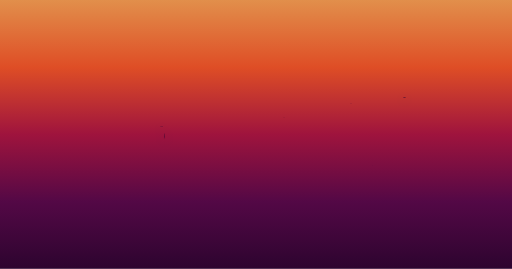
t = 0.00 s
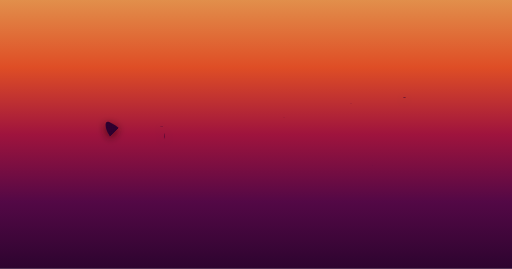
t = 0.05 s
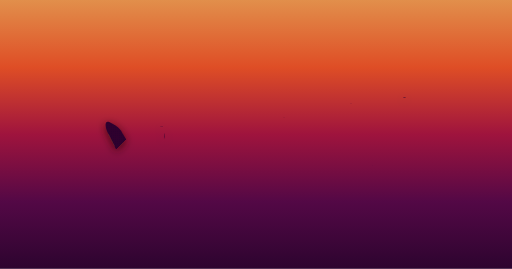
t = 0.09 s
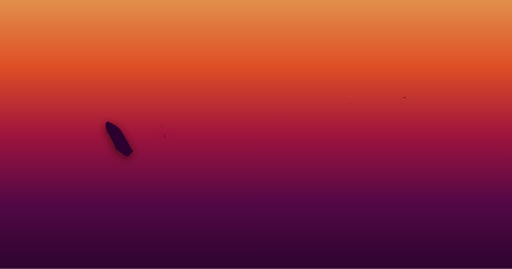
t = 0.14 s
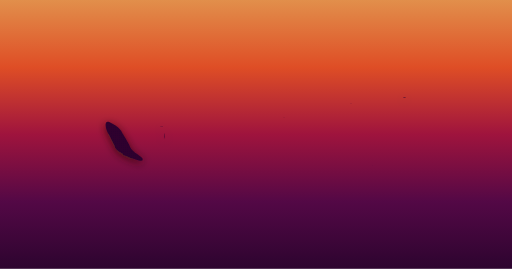
t = 0.19 s

The animated SVG that drew these frames (rendered in a browser with its animation timeline set to each time). Animation: 16 SMIL elements (animate=16); one cycle of 0.19 s.

<svg id="xeho91-logo" role="img" aria-labelledby="xeho91-logo_title xeho91-logo_description" xmlns="http://www.w3.org/2000/svg" viewBox="0 0 1200 630" preserveAspectRatio="xMinYMin meet"><title id="xeho91-logo_title">xeho91&apos;s logo</title><desc id="xeho91-logo_description">It contains logotype painted in the style of
	quickly using a paintbrush on the wall. It&apos;s written &quot;xeho91&quot; here in
	capital letters.</desc><defs><rect id="xeho91-logo_background" width="1200" height="630"/><linearGradient id="xeho91-logo_gradient" gradientTransform="rotate(90)"><stop offset="0%" stop-color="hsla(27deg, 72%, 59%, 1)"/><stop offset="25%" stop-color="hsla(13deg, 74%, 51%, 1)"/><stop offset="50%" stop-color="hsla(342deg, 78%, 35%, 1)"/><stop offset="75%" stop-color="hsla(311deg, 82%, 18%, 1)"/><stop offset="100%" stop-color="hsla(297deg, 84%, 10%, 1)"/></linearGradient><filter id="xeho91-logo_shadow" filterUnits="userSpaceOnUse"><feDropShadow dx="0" dy="5" stdDeviation="10" flood-color="hsla(22deg, 85%, 8%, 1)" flood-opacity="0.75"/></filter><g id="xeho91-logo_animations"><g id="char-animation_x"><linearGradient id="gradient-x_left" x1="100%" y1="100%" x2="0%" y2="0%"><stop offset="100" stop-color="hsla(297deg, 84%, 10%, 1)" stop-opacity="0"><animate id="animation_x_left" attributeName="offset" values="1; 0" dur="0.1875s" begin="0" fill="freeze"/></stop><stop offset="0" stop-color="hsla(297deg, 84%, 10%, 1)" stop-opacity="1"/></linearGradient><linearGradient id="gradient-x_right" x1="0%" y1="100%" x2="100%" y2="0%"><stop offset="100" stop-color="hsla(297deg, 84%, 10%, 1)" stop-opacity="0"><animate id="animation_x_right" attributeName="offset" values="1; 0" dur="0.1875s" begin="animation_x_left.end" fill="freeze"/></stop><stop offset="0" stop-color="hsla(297deg, 84%, 10%, 1)" stop-opacity="1"/></linearGradient></g><g id="char-animation_e"><linearGradient id="gradient-e_left" x1="50%" y1="100%" x2="50%" y2="0%"><stop offset="100" stop-color="hsla(297deg, 84%, 10%, 1)" stop-opacity="0"><animate id="animation_e_left" attributeName="offset" values="1; 0" dur="0.1875s" begin="animation_x_right.end" fill="freeze"/></stop><stop offset="0" stop-color="hsla(297deg, 84%, 10%, 1)" stop-opacity="1"/></linearGradient><linearGradient id="gradient-e_bottom" x1="0%" y1="50%" x2="100%" y2="50%"><stop offset="100" stop-color="hsla(297deg, 84%, 10%, 1)" stop-opacity="0"><animate id="animation_e_bottom" attributeName="offset" values="1; 0" dur="0.1875s" begin="animation_e_left.end" fill="freeze"/></stop><stop offset="0" stop-color="hsla(297deg, 84%, 10%, 1)" stop-opacity="1"/></linearGradient><linearGradient id="gradient-e_middle" x1="100%" y1="50%" x2="0%" y2="50%"><stop offset="100" stop-color="hsla(297deg, 84%, 10%, 1)" stop-opacity="0"><animate id="animation_e_middle" attributeName="offset" values="1; 0" dur="0.1875s" begin="animation_e_bottom.end" fill="freeze"/></stop><stop offset="0" stop-color="hsla(297deg, 84%, 10%, 1)" stop-opacity="1"/></linearGradient><linearGradient id="gradient-e_top" x1="0%" y1="50%" x2="100%" y2="50%"><stop offset="100" stop-color="hsla(297deg, 84%, 10%, 1)" stop-opacity="0"><animate id="animation_e_top" attributeName="offset" values="1; 0" dur="0.1875s" begin="animation_e_middle.end" fill="freeze"/></stop><stop offset="0" stop-color="hsla(297deg, 84%, 10%, 1)" stop-opacity="1"/></linearGradient></g><g id="char-animation_h"><linearGradient id="gradient-h_left" x1="50%" y1="100%" x2="50%" y2="0%"><stop offset="100" stop-color="hsla(297deg, 84%, 10%, 1)" stop-opacity="0"><animate id="animation_h_left" attributeName="offset" values="1; 0" dur="0.1875s" begin="animation_e_top.end" fill="freeze"/></stop><stop offset="0" stop-color="hsla(297deg, 84%, 10%, 1)" stop-opacity="1"/></linearGradient><linearGradient id="gradient-h_middle" x1="100%" y1="50%" x2="0%" y2="50%"><stop offset="100" stop-color="hsla(297deg, 84%, 10%, 1)" stop-opacity="0"><animate id="animation_h_middle" attributeName="offset" values="1; 0" dur="0.1875s" begin="animation_h_left.end" fill="freeze"/></stop><stop offset="0" stop-color="hsla(297deg, 84%, 10%, 1)" stop-opacity="1"/></linearGradient><linearGradient id="gradient-h_right" x1="50%" y1="100%" x2="50%" y2="0%"><stop offset="100" stop-color="hsla(297deg, 84%, 10%, 1)" stop-opacity="0"><animate id="animation_h_right" attributeName="offset" values="1; 0" dur="0.1875s" begin="animation_h_middle.end" fill="freeze"/></stop><stop offset="0" stop-color="hsla(297deg, 84%, 10%, 1)" stop-opacity="1"/></linearGradient></g><g id="char-animation_o"><linearGradient id="gradient-o_left" x1="50%" y1="100%" x2="50%" y2="0%"><stop offset="100" stop-color="hsla(297deg, 84%, 10%, 1)" stop-opacity="0"><animate id="animation_o_left" attributeName="offset" values="1; 0" dur="0.1875s" begin="animation_h_right.end" fill="freeze"/></stop><stop offset="0" stop-color="hsla(297deg, 84%, 10%, 1)" stop-opacity="1"/></linearGradient><linearGradient id="gradient-o_right" x1="50%" y1="0%" x2="50%" y2="100%"><stop offset="100" stop-color="hsla(297deg, 84%, 10%, 1)" stop-opacity="0"><animate id="animation_o_right" attributeName="offset" values="1; 0" dur="0.1875s" begin="animation_o_left.end" fill="freeze"/></stop><stop offset="0" stop-color="hsla(297deg, 84%, 10%, 1)" stop-opacity="1"/></linearGradient></g><g id="char-animation_nine"><linearGradient id="gradient-nine_left" x1="50%" y1="100%" x2="50%"><stop offset="100" stop-color="hsla(297deg, 84%, 10%, 1)" stop-opacity="0"><animate id="animation_nine_left" attributeName="offset" values="1; 0" dur="0.1875s" begin="animation_o_right.end" fill="freeze"/></stop><stop offset="0" stop-color="hsla(297deg, 84%, 10%, 1)" stop-opacity="1"/></linearGradient><linearGradient id="gradient-nine_right" x1="50%" y1="100%" x2="50%"><stop offset="100" stop-color="hsla(297deg, 84%, 10%, 1)" stop-opacity="0"><animate id="animation_nine_right" attributeName="offset" values="1; 0" dur="0.1875s" begin="animation_nine_left.end" fill="freeze"/></stop><stop offset="0" stop-color="hsla(297deg, 84%, 10%, 1)" stop-opacity="1"/></linearGradient></g><g id="char-animation_one"><linearGradient id="gradient-one_left" x1="50%" y1="0%" x2="50%" y2="100%"><stop offset="100" stop-color="hsla(297deg, 84%, 10%, 1)" stop-opacity="0"><animate id="animation_one_left" attributeName="offset" values="1; 0" dur="0.1875s" begin="animation_nine_right.end" fill="freeze"/></stop><stop offset="0" stop-color="hsla(297deg, 84%, 10%, 1)" stop-opacity="1"/></linearGradient><linearGradient id="gradient-one_middle" x1="50%" y1="100%" x2="50%" y2="0%"><stop offset="100" stop-color="hsla(297deg, 84%, 10%, 1)" stop-opacity="0"><animate id="animation_one_middle" attributeName="offset" values="1; 0" dur="0.1875s" begin="animation_one_left.end" fill="freeze"/></stop><stop offset="0" stop-color="hsla(297deg, 84%, 10%, 1)" stop-opacity="1"/></linearGradient><linearGradient id="gradient-one_bottom" x1="100%" y1="50%" x2="0%" y2="50%"><stop offset="100" stop-color="hsla(297deg, 84%, 10%, 1)" stop-opacity="0"><animate id="animation_one_bottom" attributeName="offset" values="1; 0" dur="0.1875s" begin="animation_one_middle.end" fill="freeze"/></stop><stop offset="0" stop-color="hsla(297deg, 84%, 10%, 1)" stop-opacity="1"/></linearGradient></g></g><symbol id="xeho91-logo_logomark"><g id="char_x"><path id="x-left" d="M 333.73 371.03 c -8.4034 -10.383 -26.402 -14.893 -31.261 -32.608 -4.578 -9.3715 -10.197 -18.04 -16.169 -27.488 -4.3535 -9.3352 -14.754 -17.041 -22.544 -20.657 -22.311 -15.726 -17.293 9.4181 -10.126 22.772 3.7943 5.9376 10.343 20.313 14.614 27.261.98434 14.749 19.929 15.853 21.02 23.176 13.978 5.4246 19.883 8.6044 36.112 12.397 5.4478.61722 11.273 2.3163 8.3541 -4.8514 z" fill="url(#gradient-x_left)"/><path id="x-right" d="M 262.32 331.95 c -4.8902 11.736 -8.3487 19.142 4.0422 4.0421 -2.8181 -7.5383 -11.18 -11.129 -4.0422 -4.0421 z m -3.2339 -.26949 c -3.6304 -1.326 -1.3924 4.1996 0 0 z m -8.6235 16.439 c 11.62 -14.247 -.5767 -8.5769 0 .00025 z m 0 7.8154 c 3.2151.22952 -.92811 -4.2974 0 0 z m -5.9288 1.617 c -2.536 -11.38 -4.3645 12.283 0 0 z m -2.6949 9.7016 c 3.9376 1.1186 -.29761 -2.9945 0 0 z m 15.361 -9.7016 c -4.4033 -.9471.68883 4.0956 0 0 z m -1.617 -11.049 c -2.9468 -.24971.84392 3.519 0 0 z m -7.8154.53898 c -5.749 -.89961 1.1896 6.543 0 0 z m -9.4322 19.673 c 4.49 -1.4663 -5.7767 -4.1865 0 0 z m 46.622 -59.557 c .95357 6.4349 1.9387 -5.5422 0 0 z m 18.326 -27.488 c -4.1999 -1.0564 -.0746 2.6891 0 0 z m 37.19 17.248 c 6.6763.96805 1.5377 -4.4474 0 0 z m -103.75 68.992 c -2.9469 -.24972.84391 3.519 0 0 z m 72.491 -33.956 c -2.9468 -.24971.84392 3.519 0 0 z m 3.2339 -4.3119 c 2.0433 3.3925 2.4015 -4.7413 0 0 z m -39.885 56.863 c -3.3263.69812 1.1088 1.6837 0 0 z m -1.078.53899 c -.81463 -.73428 -.6744 1.1881 0 0 z m 52.012 -71.685 c -6.4912 10.168 5.8843 -.38028 0 0 z m -15.091 23.715 c 7.1464 -2.1838 4.6778 -13.737 0 .00038 z m -22.368 22.368 c -6.5497 9.9436 -12.668 23.061 -18.595 23.985 7.7455 2.4143 4.0068 19.839 -3.11 22.55 -.0641 3.1627 3.785 13.871 -.93232 13.561 -10.101 4.6353 -18.046 -5.8349 -23.075 -8.4216 -6.2736 -11.183 1.1958 -24.2 1.5159 -34.158 8.8369 -12.89 18.909 -17.794 19.302 -23.143 2.8826 -7.623 3.3939 14.664 -7.9837 20.717 7.6271 -7.069 13.409 -14.792 18.325 -26.41 -15.527 10.614 -4.6886 -19.64 2.1559 1.6168 15.164 5.305 -2.1369 26.985 10.51 9.1627 -3.8032 -2.3285.90121.21696 1.8868.53924 z m -32.339 6.4679 c 6.0284.4228 1.0592 -4.4843 0 0 z m -4.0424 7.8154 c 6.7589 -2.2428 -.65352 -11.181 0 -.31724 z m -5.1203 10.51 c 8.6712 -4.6715 -.19905 -6.8153 0 0 z m -.80847 1.8864 c 4.1999 1.0564.0746 -2.6891 0 0 z m -2.4254 3.5034 c 3.2151.2295 -.92812 -4.2974 0 0 z m 1.3474 21.829 c -3.2151 -.2295.92812 4.2974 0 0 z m 0 -4.0424 c -3.2151 -.2295.92812 4.2974 0 0 z m 0 -5.3898 c -7.4851 -4.1204 3.0255 6.6569 0 0 z m 2.6949 -12.127 c 1.2981 -8.4761 -6.9498 1.9203 0 0 z m .80847 12.127 c -3.2151 -.2295.92812 4.2974 0 0 z m 0 -10.51 c 3.0099.6977 -.0873 -3.7296 0 0 z m 2.6949 18.326 c 2.4714 -.0292 -.46654 -5.9285 0 0 z m 0 -3.2339 c .25519 -7.2431 -4.8726 -1.096 0 0 z m 0 -8.6235 c -3.2151 -.22952.92811 4.2974 0 0 z m -1.8864 4.0424 c 3.6086 1.5423 1.6082 -4.4891 0 0 z m 2.6949 14.822 c -1.2097 -2.9481 -4.3938 -.72684 0 0 z m .80847 -28.297 c -3.7425 1.5247 1.4033 5.6049 0 0 z m 4.3119 -12.127 c -10.302.90995 -6.4633 22.454 -2.7286 3.234l2.7286 -3.2339 z m 5.1203 -7.546 c -3.2151 -.2295.92812 4.2974 0 0 z m 13.475 -11.318 c 3.7226 1.3764.47998 -4.4779 0 0 z m -2.4254 -2.6949 c 3.9369 1.229.44111 -2.7201 0 0 z m -5.1203 7.0066 c 4.5808 1.1648 -.50581 -3.9173 0 0 z m -3.5034 6.4679 c -3.2151 -.2295.92812 4.2974 0 0 z m 5.1203 28.835 c -2.9468 -.24971.84392 3.519 0 0 z m 3.2339 -36.381 c -2.832 -1.7957 -8.0152 8.6064 -6.7373 15.361 5.6501 -7.897 3.2412 -7.3523 6.7373 -15.361 z m .80847 -.26949 c 8.8212.0387 -3.2566 -5.5782 0 0 z m 1.8864 16.169 c -3.7332 -1.5112 -1.3894 4.5194 0 0 z m 2.9644 -6.7373 c -8.8841 10.36.21166 5.4377 0 0 z m 34.495 -39.346 c -2.6926 -4.4555 -2.1899 5.4172 0 0 z m -16.169 -27.488 c -1.7456 -3.8394 -4.0748 5.201 0 0 z m 52.012 -16.439 c 14.798 2.3663 -12.186 8.1708 -11.318 10.241 10.089 -3.3753 -6.5582 13.073 -3.2339 5.7941 -5.5844 6.4232 -13.162 18.714 -20.751 17.113 -2.831 -8.0833 -.66409 20.384 -8.0848 13.031 -4.7632 2.8943 -22.887 -21.042 -1.5478 -25.654 12.172 -10.323 10.777 -16.64 -1.679 -2.0753 -2.5189 13.013 -18.254 7.4313 -10.247 6.6129 6.1822 -1.843 24.981 -23.276 5.9288 -11.049 -2.2613 -3.2263 -11.685 9.7962 -8.8932 -1.617 1.8579 -12.239 19.885 -18.11 24.254 -25.871 12.326 -10.552 29.363 2.5592 31.344 6.7966 -8.8888 1.7262 19.888 6.2115 4.2288 6.6781 z m -56.054 11.858 c -3.8134 -6.1766 -3.1154 3.3087 0 0 z m .53898 -4.0424 c -3.2151 -.2295.92812 4.2974 0 0 z m 5.1203 -2.9644 c -4.1999 -1.0564 -.0746 2.6891 0 0 z m 4.3119 2.9644 c -9.058 1.745 1.594 4.886 0 0 z m 5.1203 0 c -4.3232 -1.1284 1.3406 5.7914 0 0 z m 2.4254 -6.1983 c -4.6872 -3.47 -1.9025 11.724 0 0 z m -10.241 26.14 c 3.5952 1.5064 1.5809 -4.3979 0 0 z m -1.617 4.0424 c 4.7994.63091 -.59427 -4.9141 -1.0443 -.60636 z m 7.0066 1.3474 c -10.953 2.0179 -8.9851 14.843 0 0 z m 20.212 -22.098 c 6.4977 -.5442 -1.4417 -3.762 0 0 z m -1.617 -15.631 c -7.2929 -5.1368 -20.091 13.397 0 0 z m -4.3119 19.403 c -.72558 6.7013 8.0395 -6.9131 0 0 z m -10.241 13.205 c -4.1999 -1.0564 -.0746 2.6891 0 0 z m 1.8864 -2.1559 c -5.9016.41026.49273 3.4192 0 0 z m 7.546 -8.8935 c -8.163 3.8953 -11.528 14.863 0 0 z m -2.4254 10.78 c -3.9784 -.89806 -.46267 2.0168 0 0 z m 1.3474.26949 c -3.2151 -.2295.92812 4.2974 0 0 z m 2.4254 -4.3119 c 6.9226 -9.4151 -6.887 11.232 0 0 z m 8.0848 -2.1559 c -2.1608 -2.5812 -5.4473 1.2765 0 0 z m 2.6949 -7.0066 c -10.574 1.3566 -5.858 10.015 0 0 z m 7.546 -1.617 c 2.6814 -.84116 -1.1106 -1.4918 0 0 z m -4.3119 -1.078 c -4.4428.31396 1.023 3.1608 0 0 z m 3.2339 -22.907 c -6.7742 -2.7714 -3.3583 5.5885 0 0 z m -32.608 61.983 c 2.0793 11.909 10.071 -2.1397 0 0 z m -51.203 40.154 c 4.4033.9471 -.68883 -4.0956 0 0 z m -22.368 13.744 c 1.5402 5.2747 3.8568 -1.8512 0 0 z m 3.2339 -6.4679 c 8.1516 -10.376 -7.9069 -4.6972 -.80847 -1.078 z m 4.3119 -8.8935 c 22.031 -4.4049 -11.274 -3.013 0 0 z m 4.5814.26949 c .20111 -3.1747 -4.7901 1.0553 0 0 z m -6.1983 1.8864 c -1.1801 5.5622 5.9418.17001 0 0 z m -4.0424 16.708 c 4.4033.9471 -.68884 -4.0956 0 0 z m 47.43 -15.9 c .89672 6.269 5.5646 -7.5537 0 0 z m -46.892 10.78 c 1.248 7.0948 3.9764 -6.4251 0 0 z m 45.005 -6.7373 c -1.2844 3.8459 4.8568.3042 0 0 z m 4.5814 -6.7373 c 1.9354 3.1416 1.8429 -5.0705 0 0 z m -3.5034 1.8864 c -4.4947 -.51633 -2.2573 4.5006 0 0 z m -40.962 14.013 c -7.2786.41783 1.325 11.135 0 0 z" fill="url(#gradient-x_right)"/></g><g id="char_e"><path id="e-left" d="M 390.33 304.46 c -8.1674 -4.1905 -1.9006 -7.9012 -14.005 -7.4573 -15.603 6.1478 -23.845 29.97 -16.717 43.839 1.5232 10.98 9.6469 17.207 6.4528 23.147 8.1507 5.9498 19.762 -10.595 18.071 -25.572 3.8446 -10.786 1.7147 -22.78 6.1982 -33.956 z" fill="url(#gradient-e_left)"/><path id="e-bottom" d="M 466.86 360.78 c 4.9598 -9.9532 -18.926 -22.112 -31.133 -17.205 -13.211 -.2981 -15.333 1.312 -25.999 -.58174 -6.1533 2.178 -21.906 3.9447 -9.2134 4.2155 14.246 -2.015 25.437.59731 2.9602 1.566 -14.757 1.1406 -29.328 6.4262 -40.227 15.458 17.438 -2.0774 2.3402 2.5079.32972 5.1031 -1.8582 -.8975 -14.261 1.4316 -9.6343 6.5352 -16.622 15.149 5.8367 -2.9384 -.28622 3.8572 -12.61 5.8016 -4.6124 16.032 -1.3304 9.3481 5.929 6.5341 2.0974 -7.6938 14.014 -8.3542 -18.822 18.066 10.668 -.41724 10.59 -.58666 -6.0932 6.31 25.665 -8.061 34.022 -7.2095 17.711 -3.3433 34.951 -2.9144 52.943 -4.0618 -9.3915 -5.7263 7.2773 -1.7594 4.4149 -7.689 z m -114.8 22.368 c -.2435 -3.2142 3.8528 -1.1539 0 0 z m 1.8864 5.3898 c -3.1422 -.74749 1.3417 -2.6083 0 0 z m 2.6949 -2.4254 c -2.9067 -.38158 1.476 -5.052 0 0 z m 1.8864 -1.8864 c -2.8316 -.44047 1.7339 -3.024 0 0 z m 2.9644 -1.3475 c -3.1481.66424 -.21666 -3.7438 0 0 z m 0 5.6593 c -2.4715 -.27846.72244 -3.4556 0 0 z m 3.2339 -1.3475 c -3.0093 -.76995 1.0082 -5.5237 0 0 z m 16.708 -16.439 c 4.7621 -.70574 -.31712 3.8609 0 0 z m -5.3898 2.6949 c 3.7858 -.1636 -1.2243 2.886 0 0 z m -9.9709 -3.5034 c 2.2766.11608 -.53112 3.0272 0 0 z m -1.078 1.617 c 4.1363 -.89259 -1.0395 2.9607 0 0 z m 2.4254 12.127 c -2.9374 -.63568 1.4632 -3.3911 0 0 z m -3.5034 -4.0424 c 5.5961 -6.3742 13.492 -3.3428 0 0 z m 5.3898 3.5034 c -2.9374 -.63568 1.4632 -3.3911 0 0 z m 3.5034 -4.8508 c -9.1126 7.4103 -3.2709 -2.5827 0 0 z m 11.588 -1.8864 c -8.6024 -1.0492 -5.0035 5.0382 -11.049 2.1559 4.4424 -3.6285 17.243 -10.172 11.049 -2.1559 z m 1.8864 -.26949 c -3.8117.35379 1.2635 -2.303 0 0 z m 5.9288 -22.637 c -3.8886 -.2203 1.2362 -1.8824 0 0 z m 14.013 -1.3475 c -4.0639 -.0689 1.4185 -2.3348 0 0 z m 14.822 16.708 c -13.587 6.2266 -6.6768 -3.5938 0 0 z m 1.8864.80847 c -1.8463 -2.8955 4.906 -.57143 0 0 z m 1.3475 -2.9644 c -5.7287.0137.97659 -2.6408 0 0 z m 6.7373 1.3475 c -5.513 -.55817 -.4787 -3.085 0 0 z m 1.8864.53898 c -3.721.94251.16238 -3.3657 0 0 z m 2.1559 -.26949 c -3.9029.70296.28243 -2.2616 0 0 z m 8.3541 0 c -2.565 -1.3905 2.1874 -2.1536 0 0 z" fill="url(#gradient-e_bottom)"/><path id="e-middle" d="M 451.23 323.87 c -9.0295 -13.017 -12.342 -18.975 -23.715 -21.29 -16.669 -3.8819 -28.148 -1.0374 -40.424 7.0068 -4.4364 17.11 1.5733 21.758 11.588 23.985 -.91038 5.6213 20.634 -8.5337 26.868 -5.4356 5.7557 -2.5298 10.212 -2.4104 17.598 1.6628 1.6571 -4.5975 11.076 1.1494 8.0852 -5.9289 z m -52.012 7.276 c -3.8117.35376 1.2635 -2.303 0 0 z m 3.5034 -.53899 c -3.721.94251.16238 -3.3657 0 0 z" fill="url(#gradient-e_middle)"/><path id="e-top" d="M 365.8 297.46 c 3.027 2.5644 -5.6103 1.1835 0 0 z m 8.6235 -3.7729 c -.59865 8.0913 -12.032.24483 0 0 z m -2.6949 -7.276 c 4.5797 -.6254 -2.1638 4.7133 0 0 z m 2.4254 -4.0424 c 5.5152.87506 -8.9867 2.8065 0 0 z m .80847 2.6949 c 2.4715.27846 -.72244 3.4556 0 0 z m 30.183 -2.9644 c 11.536 2.1309 -19.544 7.4168 -27.953 11.874 -6.4885 -5.5774 19.791 -4.3933 26.336 -11.874 -6.5118 1.6811 -1.1555 -1.539 1.6173.00013 z m -21.559 -2.1559 c -1.9578 5.3041 -6.4511 -1.1803 0 0 z m -1.3474 -5.9288 c 5.8082 1.7668 -1.9925 3.3644 0 0 z m 2.6949 9.9709 c 4.3534 3.3414 -6.843 1.2431 0 0 z m 0 -1.8864 c 3.5895 1.1496 -5.609 2.1175 0 0 z m 0 -7.8154 c 4.2917 -1.0855 -1.5218 3.538 0 0 z m 3.2339 4.0424 c .94091 2.4938 -4.5037.0957 0 0 z m .53898 7.276 c 1.3538 2.8565 -4.7494.50817 0 0 z m 7.546 -8.8935 c 1.0916 2.9364 -13.509 1.7391 0 0 z m -4.8508 2.1559 c 7.996 -.29117 -1.5468 4.9136 0 0 z m .2695 -13.744 c 3.0606 -.20149 -1.6602 3.428 0 0 z m 2.9644 2.6949 c -2.3033 3.8436 -4.2647 -.69017 0 0 z m 0 13.475 c 3.7858 -.16362 -1.2243 2.886 0 0 z m 0 2.6949 c 3.9029 -.70296 -.28242 2.2616 0 0 z m 3.7729 -17.786 c 7.9733.99461 -8.7215 4.6956 0 0 z m -1.617 4.0424 c 4.1955 -.87449 -1.24 3.987 0 0 z m 2.9644 5.6593 c 3.9194 1.477 -2.8582 2.4211 0 0 z m .26949 4.0424 c 5.1046 -.4053 -.75224 3.2344 0 0 z m 4.5814 -14.553 c -.40493 4.0745 -6.7605 -.46494 0 0 z m 45.275 -10.241 c 7.8918 -.65868 24.313 17.483 15.092 17.517 -1.7442 8.8832 -16.297 -.97598 -20.632 3.0353 -.47081 -2.8235 -3.1566 -5.8724 -5.6036 -2.1158 1.2469 5.027 -7.2906 -3.1045 -11.763 1.7753 -1.2499.0418 -2.6706 -.85842 -3.7729 -3.2339 -11.127 2.1093 -3.8658.28281 -4.2587 5.529 -8.7308 -.75282.40784.0608 -10.166 -1.7134 -13.32.85999 22.564 -10.535 1.1183 -7.1141 -14.964 -.10846 9.3086 -3.3251 9.8028 -9.6371.41101 4.1962 2.794 1.8723 7.5458 -.80847 -17.285 2.733 2.6312 -.91986 3.7731 -3.7729 12.479.3523.70856.87448 18.864.53873 z m -42.849 9.4322 c 5.0448 -.38951 -.55155 3.5549 0 0 z m .80847 5.9288 c 3.9507 -.88721 -.34345 4.7286 0 0 z m .53899 7.0066 c 5.7186 -.247 -1.5051 2.8568 0 0 z m 6.4679 1.3475 c 14.551 1.9552 -12.027 7.1654 -2.6949.80847 z m -2.6949 -6.1983 c -7.5925 4.0225 6.5757 3.1705 0 0 z m 0 6.7373 c .39744 2.8477 -4.1391 -.0539 0 0 z m -1.078 -21.021 c 3.8147 -.89944 -.25042 4.0308 0 0 z m 3.5034 0 c 4.2737 -1.0124.52238 4.9832 0 0 z m .53899 6.7373 c 1.625 4.0828 2.4246 -4.0116 0 0 z m .53898 3.5034 c 3.3471 4.3847 9.9966 -2.8077 1.617.26949 z m 1.8864 -4.0424 c 3.4158 1.6182 2.6936 -3.354 0 0 z m 2.6949 -.80847 c -.92809 4.379 5.6699 -2.9384 0 0 z m 4.0424 14.283 c 23.184 -2.4728 -17.467 5.6812 0 0 z m -3.2339 -2.6949 c 4.8781 -.14931 -.65944 3.2616 0 0 z m 3.5034 -8.6235 c -1.5898 3.9749 2.386.7607 0 0 z m .53899 -12.666 c 4.2774.13205 -1.5233 3.9992 0 0 z m 1.6169 18.595 c -1.4632 3.3911 2.9374.63567 0 0 z m 1.8864 -14.283 c -1.1 2.291 3.8138 -.79437 0 0 z m .80848 20.212 c 7.3084.65332 -3.676 3.0604 0 0 z m 2.4254 -8.0847 c 1.2445 2.8234 4.9326 -.99404 0 0 z m 3.7729 -.26949 c -1.8538 2.854 3.8977 -.68585 0 0 z m .26949 1.8864 c -1.5438 4.3976 2.3693 -.17696 0 0 z m .26949 -4.8508 c -.6051 2.649 4.0908 -.0554 0 0 z m 2.6949 10.241 c 4.2762 -.4299 -1.2626 2.8899 0 0 z m .80847 -7.276 c -1.4632 3.3911 2.9374.63568 0 0 z m 5.1203 4.0424 c 2.3866 2.5514 2.1564 -3.5632 0 0 z m 4.5814 1.3474 c -.23527 3.0912 -8.533 1.0413 0 0 z m 5.3898 -2.6949 c -1.3335 2.864 4.4336.0785 0 0 z m 2.6949 1.078 c -.78199 3.2565 4.2564 -1.2424 0 0 z m 7.0066 -4.0424 c -.60511 2.649 4.0908 -.0554 0 0 z" fill="url(#gradient-e_top)"/></g><g id="char_h"><path id="h-left" d="M 523.18 326.83 c 3.8675 -12.955 1.7722 -21.673 5.3915 -35.528 2.0518 -13.412 -7.8528 -24.765 -16.98 -28.61 -9.9876 8.3169 -5.18 -8.0838 -12.397 1.3475 -8.8773 11.638 -8.4898 27.651 -13.331 43.881 -4.4067 21.915 -7.6005 44.74 -.41353 66.072 2.2247 -7.2883 14.813 12.381 17.021 7.4048 8.8296 9.4367 11.364 -4.7797 11.916 -12.659 3.3196 -12.945 7.0598 -26.574 8.7922 -41.906 z m -7.546 23.176 c -2.7875.17661.77178 -3.7915 0 0 z m -27.758 -9.7016 c 6.6198 -2.7964.86018 3.7723 0 0 z m 6.4679 16.439 c -3.2151.2295.92812 -4.2974 0 0 z m 18.595 -74.11 c .72567 4.988 -3.6772.51329 0 0 z m -3.5034 4.8508 c 6.3064 -4.4974 -1.7785 13.956 0 0 z m -6.1983 13.744 c .79735 7.0566.30903 2.0344 0 0 z m -2.1559 11.858 c 3.3418 -.0852 -1.7576 4.12 0 0 z m -6.4679 1.617 c 3.2151 -.2295 -.92812 4.2974 0 0 z m -.80848 2.4254 c 3.3418 -.0852 -1.7576 4.1199 0 0 z m -.26949 2.6949 c 2.7874 -.1766 -.77178 3.7915 0 0 z m -4.0424 55.515 c -1.4381 -4.3555 5.1018 1.2528 0 0 z m 26.14 -22.907 c -3.2151.2295.92812 -4.2974 0 0 z" fill="url(#gradient-h_left)"/><path id="h-middle" d="M 556.06 319.82 c 24.269 -6.776 -9.6096 -3.4101 -15.092 -3.4556 12.136 -2.2241 27.191 -7.5097 10.241 -5.1681 -6.804 1.5642 -11.417 1.6545 -9.1627 -2.6949 24.211.2543 9.7158 -5.1969 -5.6961.17527 -18.008 5.16 -54.825 11.227 -55.272 36.522 -4.9911 33.675 32.669 3.7285 47.616.0233 20.353 -4.212 18.278 -11.954 12.914 -10.85 3.5988 -7.0623 30.848 -5.7464 14.451 -14.553 z m -65.485 21.559 c -6.3816 3.6282 1.3952 -5.2416 0 0 z m 3.7729 15.361 c -3.2151.2295.92812 -4.2974 0 0 z m 21.29 -6.7373 c -2.7874.1766.77177 -3.7915 0 0 z m 20.212 -36.92 c -6.2835 6.4831 -9.5645 -4.9824 0 0 z m 4.5814 4.3119 c -3.2151.2295.92812 -4.2974 0 0 z m 5.9288 6.7373 c 5.6418 -.74166.44884 2.6934 0 0 z m 3.2339 5.1203 c -4.1999 1.0564 -.0746 -2.6891 0 0 z m 4.5814 -5.3898 c -6.132.24491.10225 -6.1503 0 0 z" fill="url(#gradient-h_middle)"/><path id="h-right" d="M 563.88 408.49 c -1.1491 5.8864 -3.755 -18.591 0 -.00012 z m 11.588 -32.878 c -1.4302 -6.7308 -5.8409 25.116 -1.2001 12.691 -.67617 -4.229 3.365 -8.7979 1.2001 -12.691 z m 42.041 -109.42 c 4.6274 6.6841 -2.2322 21.378 -5.6212 31.991 1.1164 8.9782 -.87432 9.9722 -4.6196 14.9 5.0257 3.7799 -1.5491 5.6769.10105 13.677 -2.1212 4.488 -2.1905 8.2138 -4.9519 17.989 -1.6406 12.331 -1.0632 15.616 -4.8508 26.006 -3.3032 15.184 -3.0909 -3.2459 -3.8739 -.25264.8136 15.438 -3.582 12.327 -7.2384 27.61 -1.9497 5.996 -12.796 8.8517 -10.346 3.5667 9.9928.51311 4.9114 -3.8953 3.723 -6.2353 -4.9669 -3.4644 -.94705 -11.873.21827 -15.257.38809 -14.548 7.2757 -29.529 4.3119 -42.041 1.0632 -16.551 9.7772 -19.131 8.0847 -25.332 -9.2062 -8.8986 -5.4112 21.137 -10.679 31.733 -.36021 10.454 -5.066 28.355 -8.1858 11.386 -4.1539 11.787 9.1184 11.632 1.3475 14.014 -7.8874 -.95732 -1.7958 27.38 -8.3542 8.8936 5.5223 8.213 -8.5639 10.24 -3.9076 11.891 8.2289 -.44936 1.9842 10.953 -1.2127 4.5477 -3.9147 10.774 -1.3909 20.633 -2.8297 30.622 -.77606 16.008 -6.109 11.855 -4.9855 -.3905 -.30081 -27.958 3.9781 -54.898 9.7733 -81.506 -2.812 -11.765 6.4876 -22.87 1.8148 -24.452 6.3318 -7.873 4.9183 -13.829 8.7574 -28.996 1.7047 -13.912 12.703 -44.811 26.35 -37.98 2.1945 -.94538 26.837 6.2163 17.174 13.616 z m -60.905 154.69 c -5.9402 1.7595 2.6909 4.959 0 0 z m 21.559 -107.8 c -4.568 1.4417 4.4079 4.926 0 0 z m .80847 3.2339 c -3.6363 -1.9682 -1.3962 4.1681 0 0 z m -1.617 2.1559 c -2.9071 8.5488 4.346 -.25501 0 0 z m -.53898 -14.013 c 2.7227 1.2191 -.68507 -4.0798 0 0 z m -1.3475 11.588 c 3.2151.22952 -.92811 -4.2974 0 0 z m -1.3474 17.786 c 4.8052 3.0379.44413 -13.926 0 0 z m -1.617 -1.8864 c 3.1337.31172 -.67998 -3.9295 0 0 z m -2.9644 6.7373 c 5.7129 1.3537.35946 -2.614 0 0 z m 0 4.3119 c 4.6522 2.3397.50997 -8.7868 0 0 z m -4.5814 36.651 c -5.7129 -1.3537 -.35944 2.614 0 0 z m 1.617 -5.3898 c -.13537 -16.56 -7.0397 12.816 -.26949 0 z m 1.3475 -16.439 c -3.5074 -4.045 -.0971 12.253.20212.94322 z m 2.1559 -7.0066 c -6.858 -3.9155.36187 7.9546 0 0 z m .26949 -2.6949 c -3.2151 -.22952.92811 4.2974 0 0 z m .26949 14.822 c -1.5267 4.4525 5.9189 1.8941 0 0 z m 1.8864 -10.51 c -4.783 -1.2662 -.39311 6.2674 0 0 z m 1.3475 -12.666 c -3.2151 -.22952.92811 4.2974 0 0 z m 2.4254 7.276 c -1.948 -3.5972 -1.0148 16.927.80847 2.2037.29381 -.89058 -.39238 -1.5097 -.80847 -2.2037 z m 4.0424 -17.786 c -5.9423 6.1046 -9.0118 7.4013 -1.7854 13.239.98556 -4.2885.49393 -8.9093 1.7854 -13.239 z m 1.3475 -7.276 c -6.6572 -1.4806.93123 7.2378 0 0 z m 0 -4.8508 c -1.0306 -12.464 -2.2754 14.159.25749.68665 z m 2.1559 -17.517 c -1.2567 5.9189 -.33037 1.1738 0 0 z m 2.4254 -9.1628 c -2.4667 7.0773 -.17078.36522 0 0 z m -1.3475 101.06 c -.88816 -13.097 -5.2354 5.6185 0 0 z m 2.4254 -32.339 c -2.9511 -.43441.0151 4.5403 0 0 z m 1.617 -23.176 c -4.651 -1.3316.12779 2.8334 0 0 z m .26949 -.80847 c 1.2567 -5.919.33037 -1.1738 0 0 z m 2.1559 43.927 c -3.0318 -2.1103 -2.2817 5.2455 0 0 z m .2695 -37.998 c -3.8414 -1.4087 -.84928 2.701 0 0 z m -1.617 -36.651 c -2.7227 -1.2191.68507 4.0798 0 0 z m 2.1559 -12.396 c -4.7854 10.436 -.45442 19.848 0 0 z m 1.078 -4.5814 c -5.7558 6.0438 2.2518 6.7108 0 0 z m 4.8508 74.648 c -1.0298 -12.399 -2.5123 4.3704 0 0 z m .80847 -7.276 c -.5684 -11.11 -6.1473 -.23229 0 0 z m 2.1559 -5.1203 c -4.1999 -1.0564 -.0746 2.6891 0 0 z m 0 -5.9288 c -2.3492 -6.0214 -2.6258 5.3138 0 0 z m 2.1559 -10.51 c -6.9445 -6.5717 -2.932 10.874 0 0 z m 2.1559 -15.631 c -3.6173 -1.6359 -1.5442 4.5633 0 0 z m 1.078 -5.9288 c -2.9784 -4.5839 -1.8704 3.0139 0 0 z m 2.1559 -37.729 c 1.5715 -4.3272 -5.0452 1.4714 0 0 z m -.26949 33.956 c -.60212 3.6054 4.7416 -.71365 0 0 z" fill="url(#gradient-h_right)"/></g><g id="char_o"><path id="o-left" d="M 630.42 352.44 c 2.9198 10.435 11.987 27.8 26.41 28.566 17.53 -8.0629 11.557 -25.037 9.1625 -30.722 2.2637 -9.0656.73185 -19.988 3.2339 -26.68.63438 -18.604 28.496 -26.348 23.272 -37.132 -7.1498 -9.3162 -27.359 -.87141 -25.967 -10.568 -13.023 -.46728 -30.876 44.978 -28.566 32.339 -7.9017 4.2809 -8.1763 30.765 -7.5455 44.197 z m 47.161 -52.012 c 1.4632 3.3911 -2.9374.63567 0 0 z m -1.617 4.0424 c -3.8311 2.2704.39672 -4.0574 0 0 z m -2.9644 -18.326 c 3.8894 -1.8126 -.25669 3.0505 0 0 z m -10.241 50.395 c -5.1317 1.6252 2.6772 -4.5854 0 0 z m -1.078 -4.8508 c 2.886 -1.2243 -.1636 3.7858 0 0 z m .80848 -1.078 c -1.4632 -3.3911 2.9374 -.63568 0 0 z m 1.617 -4.0424 c 2.1204 -4.4148 4.3478.52563 0 0 z m 4.3119 -12.127 c 1.2492 3.1869 -4.5465 -.26024 0 0 z m -.80848 4.3119 c 1.4633 3.3911 -2.9374.63573 0 0 z m -.80847 4.0424 c 1.2492 3.1869 -4.5465 -.26023 0 0 z m -4.3119 -40.154 c 1.0676 -3.2213 4.6037 -.59067 0 0 z m 0 13.205 c 1.2492 3.1869 -4.5465 -.26026 0 0 z m -2.6949 52.012 c 1.4633 3.3911 -2.9374.6357 0 0 z m -19.134 -22.637 c -.74004 -7.3233 4.0575 -.001 0 0 z m 4.5814 18.056 c 2.886 -1.2243 -.16363 3.7858 0 0 z m 1.078 32.339 c -1.2492 -3.1869 4.5465.26025 0 0 z m 9.4322 -72.491 c 3.3369 6.6106 -9.5588 26.057 0 0 z m -4.5814 23.446 c 3.8894 -1.8126 -.25671 3.0505 0 0 z m -3.7729 -3.5034 c 2.5034 -2.1292 1.2333 -1.1258 0 0 z m 1.078 -18.595 c 3.5009.55941 -3.6418 4.4396 0 0 z m -2.9644 5.1203 c 3.1263 -5.3847.87715 4.9184 0 0 z m -1.078 26.14 c 5.5108 -1.0112 -2.9862 6.8382 0 0 z m -1.078 -14.283 c -2.886 1.2243.1636 -3.7858 0 0 z m -1.3475 -11.588 c 1.4632 3.3911 -2.9374.63568 0 0 z m -.80847 4.5814 c 1.6602 3.428 -3.0606 -.20152 0 0 z m 0 16.439 c 1.4632 3.3911 -2.9374.63567 0 0 z m -.53899 6.7373 c -3.1678.98169.24419 -5.9734 0 0 z m -1.078 -18.864 c 1.4632 3.3911 -2.9374.63567 0 0 z m -1.8864 3.2339 c 3.8894 -1.8127 -.25668 3.0505 0 0 z m -.53899 11.318 c 3.5643 7.523 -3.2706 4.4171 0 0 z m -.26949 -20.212 c .69099 9.9982 -7.5112 9.8132 0 0 z m -2.4254 8.8935 c 1.7345 5.8509 -3.1778.25863 0 0 z" fill="url(#gradient-o_left)"/><path id="o-right" d="M 670.05 386.39 c -1.6602 -3.428 3.0606.20151 0 0 z m 33.417 -5.3898 c 3.3705 -.28969 1.7472 -4.3121 0 0 z m .80848 -104.83 c -.47335 -3.034 -4.4012 1.4883 0 0 z m 3.2339 73.573 c -4.0061.0811 -1.2324 4.7086 0 0 z m 3.5034 -2.6949 c -2.3832 -2.4791 -4.9651 5.4364 -.33686 1.179 z m -2.1559 -75.185 c 4.584 -1.3988 -5.366 -2.6028 0 0 z m 1.078 4.3119 c -1.0782 -4.6653 -9.7531 3.6866 0 0 z m -12.666 84.354 c 4.7773 -2.8626 -4.3235 -1.1472 0 0 z m 6.1983 -5.6593 c 3.925.37688 -.25241 -2.9327 0 0 z m 12.936 -14.822 c -4.9052.98307.77815 3.4581 0 0 z m 18.326 -13.205 c -5.8448 6.0182 7.424 -26.737 -2.6738 -4.674 -9.9145 10.391 -1.5458 24.445 -.56005 7.0995 4.68 -1.3705 9.342 5.5309 3.2339 -2.4256 z m 5.3898 -7.0066 c -.72676 -5.2878 -2.9989 4.592 0 0 z m -15.9 17.248 c 4.2762.42992 -1.2626 -2.8899 0 0 z m 9.4322 -28.027 c -5.7947 8.1243 -15.5 40.39 -3.7729 14.014 -2.625 -2.535 6.3498 -8.7786 3.7729 -14.014 z m 1.3475 31.261 c 3.4306 1.4074.49881 -3.3894 0 0 z m -14.283 4.8508 c 7.4467 5.8956 6.8943 -13.083 0 0 z m 21.559 -3.2339 c 4.9749 -1.5842 -1.6271 -2.6473 0 0 z m -1.078 -18.864 c -11.764 6.7876 7.4299 4.7815 0 0 z m -1.3475 8.6235 c 1.8973 4.8828 2.5598 -5.3664 0 0 z m -9.9709 8.3541 c -.16362 3.7858 2.886 -1.2243 0 0 z m 6.7373 -13.205 c 9.408 -7.0187 -6.0326 -6.7767 0 0 z m 4.5814 -17.248 c -1.8018 -5.861 -2.4731 5.9543 0 0 z m -4.0424 7.8154 c -2.9374.63568 1.4632 3.3911 0 0 z m -19.673 33.417 c -.8626 -6.1919 -2.5146 5.0597 0 0 z m -6.7373 19.942 c -6.3859 6.6785 -13.782 15.419 -23.985 16.169 -5.2918 3.6992 -14.177 -4.5824 -18.056 -1.617 -2.8144 -5.141 -23.768.44435 -5.39 -10.78 5.1258 -8.545 19.25 -9.6905 28.835 -10.51 -19.832 11.111 -3.7729 8.043 7.0067.53886 -3.7828 4.4955 5.3792 1.8838 10.241 -1.8864 7.7118 1.9997 -2.2139 10.604 1.348 8.0849 z m -12.666 -1.8864 c -2.3449 -3.9758 -4.7969 1.9381 0 0 z m 3.7729 -1.3474 c -.57877 -4.4362 -6.2113 4.8478 0 0 z m 5.1203 5.1203 c .16357 -3.7858 -2.886 1.2243 0 0 z m 9.4322 -27.488 c -1.4973 -5.8591 -6.7116 8.3821 0 0 z m 25.332 -57.671 c 3.3619 12.245 -9.6263 -.66805 2.4254 9.4322 -4.5498 -.0605 -9.2608 22.184 -8.3542 6.7373 5.1203 -5.6932 -5.0244 -7.5417 -5.5845 -13.145 7.4865 -3.4792 -15.675 -17.056 -13.28 -15.151 -9.9671 -7.5962 17.089 -1.5679 15.017 7.2164 3.6228 -1.0719 7.5037 10.401 9.7762 4.9106 z m -5.1203 6.7373 c -3.925 -.37689.2524 2.9327 0 0 z m -31.53 68.448 c -4.2762 -.42992 1.2626 2.8899 0 0 z m 37.19 -59.827 c -8.5802 -.46045 3.7873 7.4481.53898 -.80847 z m 7.8154 4.0424 c -4.5828 -.189 1.4879 3.9593 0 0 z m -36.381 61.714 c .47335 3.034 4.4012 -1.4883 0 0 z m 3.5034 -16.169 c 3.4026.23911 3.2736 -4.2931 0 0 z m 2.6949 -7.276 c -5.3128 -2.096 -7.0053 11.654 0 0 z m .80848 -5.9288 c -5.3278 -2.3354 -3.1008 7.7712 0 0 z m -1.3475 11.318 c 3.7498 4.1053.6163 -5.7549 0 0 z" fill="url(#gradient-o_right)"/></g><g id="char_nine"><path id="nine-left" d="M 822.04 266.74 c -9.3503 6.3672 -10.363 16.019 0 0 z m -11.588 15.631 c -1.9739 -2.3043 -1.805 2.7792 0 0 z m -3.7729 0 c 10.015 -2.1686 5.5648 -13.082 0 0 z m 9.4322 -4.3119 c .89107 -3.3206 -3.4982 1.9822 0 0 z m 11.588 -21.559 c 3.2584.33405 -.0348 -2.3904 0 0 z m -1.078 3.5034 c .76194 -2.7885 -2.7452 -.13916 0 0 z m -16.439 -4.8508 c -3.019.47036 1.4994 2.4814 0 0 z m 14.283 6.7373 c .13496 -.36813 -4.6955 9.3009 0 0 z m -13.475 20.212 c 5.196 1.4972 3.02 -6.1445 0 0 z m 5.9288 -.80848 c 7.2527 -9.7698 -.50697 -3.8608 -1.6858 2.167.96916 -.13971 1.7901 -1.1758 1.6858 -2.167 z m -56.324 2.1559 c -1.2871 -9.9066 14.696 -28.74 5.1203 -10.51 7.9114 -15.049 7.1038 -9.0466 5.9286 -13.576 5.9664 -7.4889 1.2725 4.4408 12.262 -8.4553 15.497 -9.1529 31.562 12.912 13.822 14.372 -5.0658 6.2883 -4.6279 6.8669 -10.993 23.289 8.894 3.5485 16.393 -4.6559 15.021 2.3403 2.5797 -3.8267 19.163 -10.079 10.581 -4.7657 -4.5774 6.3526 -10.786 9.2744 -3.116 8.3498 -9.1033 5.5685 6.5243 2.2923 -3.8908 9.1669 -3.1871 1.6516 -3.285 10.926 -15.361 4.8508 -3.2573 -2.8975 -10.732 -.5461 -19.404 -8.3542 -1.7668 -3.3706 -9.5654 -9.3072 -9.9703 -16.708 z m 29.644 -10.51 c .61178 2.9207 1.8312 -1.4977 0 0 z m -5.3898 12.396 c -.0298 2.9053 2.2338 -.55824 0 0 z m -9.7016 -21.829 c 1.0063 2.2322 2.9729 -1.4288 0 0 z m -9.4322 10.51 c .22396 3.1312 2.601 -.40734 0 0 z m -2.1559 1.3474 c .16158 6.0657 1.6753 -1.1924 0 0 z m -.26949 4.3119 c 2.1997.59237 -.53531 -2.5275 0 0 z m 41.232 7.8154 c 7.0376 -2.7345 -.0512 -4.6611 0 0 z m 17.517 -16.169 c -11.005 9.3342 -1.6665 4.0986 0 0 z m -36.651 -22.907 c -6.6924 -.56743 -4.7263 6.6282 0 0 z m -4.0424 4.0424 c -2.3463 -3.3889 -4.3508 3.2626 0 0 z m -2.9644.26949 c -2.9447 -.25229 -1.1688 2.8609 0 0 z" fill="url(#gradient-nine_left)"/><path id="nine-right" d="M 747.92 457.26 c 5.5131 14.404 -5.9442 1.4087 0 0 z m -2.4254 -5.6593 c 6.6428 4.0827 1.8194 5.4312 0 0 z m 68.179 -162.77 c 9.2553 -13.372 21.068 -41.477 6.9496 -41.675 -2.0414 -9.7308 21.093 1.7988 29.162 7.9885 16.666 9.6106 -1.0415 30.069 -4.2109 40.592 -7.2961 2.3353 -1.2581 10.48 -9.8028 17.348.58089 11.526 -5.5305 7.9438 -6.1983 12.666 1.671 -.24166 -4.9862 9.0938 -7.0068 12.397 1.6871 3.2931 -7.122 15.473 -9.8743 22.022 -2.8035 13.671 -15.556 25.955 -13.302 28.373 -3.871 8.7721 -8.7906 19.264 -10.707 26.208 -9.294 16.522 -7.8879 23.049 -11.931 39.548 -3.6552 8.7871 -7.8468 9.5988 -13.475 19.404 6.4439 -3.0933.98587 8.7642 -.26949 2.6949 4.33 13.049 -6.2554 -2.9485 -4.8624 6.6682 -8.614.48403 -.56685 -10.472 -5.9173 -4.5122 -4.8303 -3.316 3.4897 -3.7562 -.20212 -12.296 -.32927 -3.5668 -5.932 -6.9576 1.7713 -4.4129 -4.0141 -3.5068 3.1951 -16.933 -6.6895 -13.475.29707 2.8001 2.3327 -10.06 5.1203 -2.6949 1.8749 -14.938 6.1445 -20.482 10.51 -22.907 -8.7192 6.4664 -1.4316 -10.85 1.4068 -11.506 5.7162 -5.7109 2.5156 6.4808 3.4441 7.4632 -8.8647 4.1054 2.0236 10.664 -4.3119 8.6237 -.29694 10.971 -5.4415 15.061 -5.3898 18.595 6.3673 1.6174 2.2035 -7.3637 7.0741 -9.4996 2.6153 -16.022 10.471 -27.263 14.317 -40.457 2.7859 -8.3444 7.8523 -14.267 3.4023 -15.53 -5.138 -6.103 7.6482 5.1068 4.5814 -5.6593 2.8329 7.5063 4.1097 -14.503 2.0759 -10.241 15.313 -10.737 -4.2273 1.2694 1.4277 -7.7143 8.5581 -.468 9.6713 -11.718 2.1559 -3.335 2.1038 -4.131 11.566 -17.44 2.4256 -8.624 2.9126 -17.463 8.9087.75203 9.1627 -4.3117 1.0541 -.46504 7.5103 -8.9648 7.2763 -13.475 -4.1678.32935 -5.1732 -6.0889 -5.9288 -9.4322 -8.804 8.8782 -8.5784 17.424 -14.283 25.063 -2.0396 8.3601 -11.189 24.902 -9.0539 13.36 -2.7981 -9.2499 3.6447 -2.8818 4.6629 -7.2564 -4.0476 -7.8542 13.905 -27.338 18.139 -42.531l1.8828 -4.2649h1.3474l -.26949 -.80848m -59.557 163.04 c 1.95 4.5104 -6.7182 -.23595 0 0 z m -.53898 -21.559 c 4.3387.59641 -4.1473 2.9761 0 0 z m -.80847 25.871 c 3.2928 -.57102 -.59824 3.1015 0 0 z m 2.9644 -37.998 c 2.2382 4.7251 -5.3707 10.817 0 0 z m -.80847 34.765 c 5.2089 -2.245 1.0919 8.9393 0 0 z m 3.5034 -51.203 c 5.695 4.2087 -1.242 3.7666 1.2127 9.129 -1.4075 2.614 6.6187 9.5388 -1.2127 13.239 5.2122 -15.045 -7.5582 1.1549 0 -22.368 z m -2.6949 42.041 c 3.6654 -1.531 -.0484 4.9528 0 0 z m .26949 -3.2339 c 3.5539 -1.1788 -.75979 5.741 0 0 z m 1.8864 -14.013 c 1.9815 5.1465.53642 -1.7448 0 0 z m .53899 -17.786 c -.75383 2.6852 2.1412 -.10481 0 0 z m .53898 42.041 c .22395 3.1312 2.601 -.40734 0 0 z m 1.3475 -19.403 c .43618 2.9828 3.0669 -1.8134 0 0 z m 0 1.3475 c 1.0486 3.5892 3.172 -.42309 0 0 z m 1.6169 -36.381 c 3.64 1.7856 -2.9602 6.039 0 0 z m -.26949 2.9644 c 3.7496.83215 -1.9709 5.0895 0 0 z m -.53898 26.68 c -.30372 2.8277 2.2161 -.70731 0 0 z m .80847 -17.517 c 5.7324.74273 -2.956 6.2266 0 0 z m 0 13.475 c -.67836 4.1406 3.7797 -.74766 0 0 z m .53899 34.225 c -.0317 6.0726 2.6166 -.66909 0 0 z m 4.3119 -72.223 c 3.9078 4.7691 -9.0738 17.5 0 0 z m -2.4254 20.751 c 2.4595 3.7081 -4.0224.38534 0 0 z m -1.3475 13.475 c .26686 4.9315 2.5671 -1.1989 0 0 z m 1.3475 24.524 c -3.2291 3.8495 4.942 1.2455 0 0 z m -.53899 2.4254 c .65902 5.6616 6.2942 -2.2129 0 0 z m .2695 -40.693 c 2.8981 -1.5104 1.3906 2.7044 0 0 z m 0 36.381 c .27845 2.4715 3.4556 -.72243 0 0 z m .26949 -16.439 c -.0298 2.9053 2.2337 -.55824 0 0 z m 2.1559 11.049 c -3.1056 2.7642 1.5092 8.0018 1.5478 1.359.4359 -1.0377 -.56997 -1.5987 -1.5478 -1.359 z m -1.8864 -19.942 c -.30371 2.8277 2.2161 -.7073 0 0 z m .26949 38.538 c .39898 7.1437 1.7136 -.33534 0 0 z m 1.078 -54.976 c 3.0674 2.0325 -3.6195 1.9361 0 0 z m -1.078 50.125 c -.34792 5.6848 2.8856.15165 0 0 z m .53898 9.1628 c -1.509 8.6351 2.5198 2.3299 0 0 z m .26949 -37.998 c -1.3849 3.8772 4.3216 -.67612 0 0 z m .26949 -22.368 c 2.7136.0343 -1.0808 2.5041 0 0 z m 0 43.927 c -.0298 2.9053 2.2337 -.55825 0 0 z m .2695 9.4322 c -.5008 7.5036 5.0563.4008 0 0 z m .53898 -1.8864 c -.76195 2.7885 2.7451.13918 0 0 z m .26949 -58.479 c 5.8816 -1.7248.94993 7.2733 0 0 z m 1.3475 -11.588 c 4.9093 1.5526 -4.2829 2.9214 0 0 z m -1.3475 80.31 c .29438 5.885 2.4821 -.77144 0 0 z m 2.6949 -37.19 c .49431 2.5167 -3.3471 1.4198 0 0 z m -.26949 -155.23l -.26949 -1.078m -.53898 140.95 c -.61734 3.0319 3.4196 -1.4218 0 0 z m 1.078 -32.608 c 6.2128 2.4468 -2.6321 6.3541 0 0 z m -.53898 12.396 c 3.6829 2.7531 -1.9407 5.5729 0 0 z m 1.078 9.1628 c 5.9045.68801 -5.2265 7.7472 0 0 z m .53898 -14.822 c 6.9307 -1.3657 -5.6062 9.2151 0 0 z m -.26949 20.751 c -1.498 7.8912 3.9894 -2.0921 0 0 z m 4.0424 -16.439 c 3.7191 6.3445 -8.9854 17.535 0 .00012 z m -3.7729 81.116 c 3.3158 -1.6153 1.0274 3.5037 0 0 z m .26949 -29.375 c -1.1606 4.697 3.7719.0748 0 0 z m 15.361 -90.816 c -9.5231 14.88 -8.9056 17.521 -15.631 24.793.36893 -6.7617 13.339 -17.447 7.5458 -17.247.17895 -3.524 4.7862 -7.0119 8.085 -7.5458 z m -14.553 31.53 c 3.6645 -.9486.35576 5.7614 0 0 z m .53898 68.179 c -1.8949 7.3296 8.1154 5.1109 0 0 z m 1.078 -71.148 c 7.4775 -2.0024 -1.5061 5.1281 0 0 z m 1.3475 19.673 c 5.4459 -.79918 -4.237 6.4436 0 0 z m -.53899 43.388 c 2.736 1.6063.46272 -9.0037 0 0 z m .53899 5.3898 c -1.892 4.4075 2.6752 -.50985 0 0 z m .26949 -2.9644 c -.50449 6.1267 2.7642 -.50925 0 0 z m 5.6593 -58.479 c -3.2516 12.684 -11.79 18.626 0 0 z m -1.617 -16.439 c 4.8024 3.481 -10.522 10.537 -.53899 3.5034 -1.4406 -2.0922 -2.127 -1.5796.53899 -3.5034 z m -.53899 11.858 c 1.6792 6.8383 -4.8142 10.12 -1.4148 1.2464 z m -3.2339 54.168 c .19274 3.2045 3.4428 -.62383 0 0 z m 0 -66.298 c 2.7136.0343 -1.0808 2.5041 0 0 z m 1.078 68.992 c 1.9023 1.0257 1.1024 -3.4277 0 0 z m 0 -9.1628 c 1.8478 10.282 3.1995 -3.8201 0 0 z m .26949 -28.835 c 3.3157 -1.6153 1.0275 3.5037 0 0 z m .53899 -2.1559 c 2.8322 -1.7358.63726 2.1503 0 0 z m .80847 15.631 c 4.7359 -3.893 -.43973 -8.7088 0 0 z m .26949 -46.622 c 3.7033 -2.3458.55918 6.4769 0 0 z m 5.6593 1.078 c .98997 -.0187 -.62235 18.178 -1.3474 7.8152 -5.8541 19.089 -4.0289 -5.8503 1.3474 -7.8152 z m -5.6593 54.707 c .22396 3.1312 2.601 -.40735 0 0 z m .53899 2.1559 c -.76195 2.7885 2.7451.13918 0 0 z m .80847 -4.8508 c -.76194 2.7885 2.7451.13917 0 0 z m 1.617 -29.375 c 3.7328 1.6501 -6.1203 3.5867 0 0 z m -.53898 13.205 c -3.5078 8.3744 3.0327 -.98917 0 0 z m -.2695 21.021 c -2.8366 5.0985 4.5255 -1.7612 0 0 z m .2695 -59.827 c 3.5126 -1.0135 -.56095 2.5979 0 0 z m .26949 46.892 c -.20151 3.0606 3.428 -1.6602 0 0 z m .26949 -51.203 c 3.5126 -1.0135 -.56095 2.5979 0 0 z m 2.1559.53898 c 2.0377 1.844 -3.932 1.8661 0 0 z m -1.078 38.807 c -.0693 3.0675 2.0617 -1.1742 0 0 z m .2695 8.3541 c -.35411 4.3467 5.5394 -3.9619 0 0 z m .26949 2.4254 c -.64959 4.5436 3.5617 -1.9029 0 0 z m .26949 -52.281 c 4.2492.58695 -.72541 3.6916 0 0 z m .26949 46.083 c .2831 3.4924 3.8621 -.66197 0 0 z m .26949 -47.43 c 2.2161 -.7073 -.30371 2.8277 0 0 z m 0 63.06 c -.0893 3.1319 2.2048 -1.4174 0 0 z m 4.8508 -68.448 c -.83127 6.2687 -8.5943 3.817 0 0 z m -4.3119 61.714 c .0547 5.2801 2.008.93841 0 0 z m .80848 -19.942 c -1.0988 1.5584 2.3114 1.344 0 0 z m 0 18.595 c .3318 2.5635 1.557 -1.1413 0 0 z m .26949 -11.049 c -1.9617 6.8796 4.4246 1.4146 0 0 z m 0 -9.1628 c -.94089 2.4938 4.5037.0956 0 0 z m .80847 -2.6949 c -.13687 3.277 4.6997 -1.8424 0 0 z m .53899 9.9709 c .28417 2.6633 4.705 -2.2252 0 0 z m 3.7729 -47.161 c 4.3246 3.9767 -9.3307 16.392 0 0 z m -3.2339 34.495 c .36032 3.625 3.7267 -1.5006 0 0 z m 1.078 9.7016 c -2.5918 4.325 4.322.4344 0 0 z m .80848 -32.608 c 5.2944 -.54621 -4.208 6.9589 0 0 z m -.80848 21.29 c -.0298 2.9053 2.2337 -.55825 0 0 z m .2695 -23.446 c 3.0669 -1.8134.43618 2.9828 0 0 z m 3.7729 14.822 c -7.7647 10.224 1.303 6.2806 0 0 z m -2.4254 12.127 c -1.7259 5.3094 2.6759 -.14009 0 0 z m -.26949 7.8154 c 4.7414 2.0839.38567 -10.619 0 0 z m 1.617 -59.019 c .31414 4.4268 -4.0688 2.0631 0 0 z m 1.617 19.942 c .35083 10.584 -5.9349 3.1016 0 0 z m -1.617 28.566 c -2.1366 4.304 2.693.33306 0 0 z m 4.8508 -43.927 c 1.8557 13.84 -10.144 14.687 -.80847.00012 -1.0759.47305 -1.3488 -.55426.80847 -.00012 z m -4.8508 24.254 c 3.4196 -1.4218 -.61736 3.032 0 0 z m 2.4254 -12.936 c 6.7409 -1.5318 -4.6747 9.0596 0 0 z m -1.078 14.553 c 2.394.79171 2.715 -3.3609 0 0 z m 6.1983 4.3119 c -8.107 13.496 -3.8898 12.31 2.9644 1.8861 -3.7624.47656.83323 -4.4328 -2.9644 -1.8861 z m -5.3898 2.4254 c -.76194 2.7885 2.7451.13917 0 0 z m 1.617 -4.0424 c -4.297 5.478 3.0536 1.6576 0 0 z m -.53898 15.9 c -.61735 3.032 3.4196 -1.4218 0 0 z m .53898 -27.488 c 4.4336 -1.5317 1.4439 2.8292 0 0 z m .26949 17.248 c -.3037 2.8277 2.2161 -.70731 0 0 z m .26949 -111.84l.26949.80848m.26949 117.76 c .43619 2.9828 3.0669 -1.8134 0 0 z m .2695 -26.68 c -.0298 2.9053 2.2337 -.55824 0 0 z m .26949 -28.835 c 1.5812 3.1025 2.8906 -.7961 0 0 z m .26949 21.29 c -.0759 2.0585 2.8978 -1.3679 0 0 z m .80847 15.091 c -3.8348 7.6393 3.7813.69055 0 0 z m .80848 -23.176 c 3.4128 2.064 -3.9611 1.405 0 0 z m -.80848 41.232 c -.56095 2.5979 3.5126 -1.0135 0 0 z m .26949 -57.941 c -.5636 5.1095 4.6223 -3.92 0 0 z m 0 66.567 c -.0298 2.9053 2.2338 -.55824 0 0 z m 1.617 -52.281 c 4.2834 1.2251 -3.9381 1.4463 0 0 z m 0 36.651 c .61185 2.9753 -3.4615 1.7346 0 0 z m 0 -13.744 c -1.1713 2.895 3.0132 -1.0591 0 0 z m .80848 -7.8154 c -.74094 3.1822 2.7547 -1.0361 0 0 z m 0 12.936 c -1.0808 2.5041 2.7136.0343 0 0 z m 0 18.326 c 2.9274 1.0387 1.8882 -5.0577 0 0 z m .26949 -27.219 c .43617 2.9828 3.0669 -1.8133 0 0 z m 1.078 -3.7729 c -.70525 5.639 3.6267 1.2621 0 0 z m 0 12.936 c 4.2243 5.3743 2.77 -10.091 0 0 z m .26949 -4.0424 c -.0298 2.9053 2.2338 -.55825 0 0 z m 2.4254 -27.758 c -2.0457 10.473 14.534 -2.2345.0143.002 z m 0 15.9 c 1.3906 2.7044 2.8981 -1.5104 0 0 z m .53898 9.1628 c -.37689 3.925 2.9327 -.2524 0 0 z m 4.0424 -43.119 c 3.6869 3.6484 -8.5958 18.057 0 0 z m -.53898 25.602 c -8.5626 13.349 4.1857 -.11711 0 0 z m 5.6593 5.6593 c -2.2172 3.5244 -12.02 2.6744 -1.078 5.6593 -6.5507 -2.5128 11.579.15769 1.078 -5.6593 z m -6.7373 13.744 c -.16562 3.3809 3.4286 -4.0978 0 0 z m .53898 5.1203 c .10666 3.4495 5.2245 -2.3236 0 0 z m 1.3475 -42.041 c 1.3179 2.6963 -3.0815.56028 0 0 z m 2.6949 9.9709 c -7.2291 8.1753 3.8745 3.0708 1.1335 -.11335 z m -.80848 -14.013 c 1.4882 5.3188 -5.8912 5.1253 0 0 z m -1.078 24.524 c -.64959 4.5436 3.5617 -1.9029 0 0 z m 0 -16.169 c 2.8322 -1.7358.63728 2.1503 0 0 z m 4.8508 1.078 c -9.9109 3.8485 5.2801 2.3141 0 0 z m -3.5034 18.056 c 2.5312.0335 3.9295 -9.1301 0 0 z m .53899 11.318 c -2.2304 4.0998 3.7475 -.16658 0 0 z m 0 -52.281 c 8.2724 -3.3387 2.4771 -14.227 0 0 z m 1.078 5.3898 c -.95852 5.751 5.1471 -3.4797 0 0 z m 6.4679 21.29 c -3.2674 1.0097 -3.4013 4.6905 -4.4129 10.443 -1.0321 9.888 13.199 -14.709 4.4129 -10.443 z m -1.617 -39.615 c -6.564 7.4425 4.6822 3.2072.0478 0 z m -1.8864 11.588 c 3.4249 7.5843 2.3846.6816 0 0 z m 1.3475 32.339 c 4.468 1.8965 -4.3408 4.3489 0 0 z m .53898 -37.19 c -4.0283 5.7169 6.9932.18543 0 0 z m -.53898 10.241 c -.34251 2.6729 3.0881 -1.3667 0 0 z m 0 13.744 c .22396 3.1312 2.601 -.40734 0 0 z m 0 22.907 c -.57021 3.3034 3.2695 -1.3678 0 0 z m 1.078 -35.034 c -.47038 4.5034 3.7638 -1.6002 0 0 z m 2.1559 3.7729 c -6.3649 10.43 6.0308 6.0531 0 0 z m -.80847 -5.3898 c 3.1171.26105.78968 -3.4141 0 0 z m 1.617 -23.715 c 1.7489 2.6992 1.6479 -4.4996 0 0 z m .53898 16.169 c 3.8531 6.6863 7.2453 -5.5502 0 0 z m .26949 2.6949 c .0283 5.3151 9.1315 -2.5309 0 0 z m 1.3475 30.453 c -3.5266 7.5145 2.9311 3.1412 0 0 z m -.80847 -25.332 c -.23883 2.5711 1.924 -.97385 0 0 z m -.53899 18.595 c 5.8682 -5.6377 2.3564 -6.0389 0 0 z m .80848 -35.034 c 3.1911 -1.8038 -.26605 -2.5506 0 0 z m 1.078 16.169 c -.0562 2.4159 3.2693 -1.0632 0 0 z m .26949 -9.4322 c 6.592.55834 2.184 -4.766 0 0 z m 0 -11.318 c 3.1683 1.6173 1.5638 -3.9766 0 0 z m 0 7.276 c 2.4055 1.3804 1.3744 -4.3165 0 0 z m 1.078 22.098 c .0392 2.7537 2.0683 -.1352 0 0 z m 8.3541 -25.602 c -6.3904 11.079 -9.531 21.445 -.80041 4.3794 -1.366 3.1554 4.2603 -6.838.80041 -4.3794 z m -6.4679 25.063 c -.0693 3.0675 2.0617 -1.1742 0 0 z m 1.078 -84.622 c 1.0063 2.2322 2.9729 -1.4288 0 0 z m 0 84.891 c .61179 2.9207 1.8312 -1.4977 0 0 z m .80848 -31.261 c -.3037 2.8277 2.2161 -.70731 0 0 z m .53898 -6.4679 c -.27149 4.0847 8.3666 -1.7441 0 0 z m .26949 31.261 c .85459 4.7875 4.1996.0157 0 0 z m 1.8864 -1.3474 c -.83636 4.4594 5.6858 -1.5568 0 0 z m 1.078 -20.751 c -.0298 2.9053 2.2338 -.55824 0 0 z m 2.6949 -2.1559 c -6.6817 10.192 3.2314.67296 0 0 z m -1.078 18.864 c -.16318 3.3146 3.2164 -1.9487 0 0 z m 2.9644 -8.3541 c -.20151 3.0606 3.428 -1.6602 0 0 z m .26949 -14.822 c -.31375 2.6044 2.0979 -.24709 0 0 z m 1.3475 11.318 c -.19609 2.5861 3.2409 -1.9798 0 0 z m 8.0847 -8.6235 c 1.0063 2.2322 2.9729 -1.4288 0 0 z m 1.8864 -3.5034 c 3.1397.49428 -.0483 -2.7917 0 0 z m 2.1559 -6.7373 c -.0893 3.132 2.2048 -1.4174 0 0 z" fill="url(#gradient-nine_right)"/></g><g id="char_one"><path id="one-left" d="M 889.17 342.73 c 22.181 13.617 22.938 -14.243 37.19 -23.446 3.4348 -10.22 9.4663 -29.743 11.588 -26.949 -2.8347 9.1995 -5.0837 17.16 2.1559 3.5513 8.0228 -4.8691 17.191 -19.265 19.097 -29.172 7.617 -13.964 -8.9395 24.382 4.6177.28799 -.5905 -15.104 2.3836 8.8282 5.1203 -10.51 4.3268 -7.9738 -2.1928 -13.622 -7.551 -19.793 -10.271 -10.912 -22.716 -10.708 -25.403 7.0625 -3.0123 14.226 -19.833 33.214 -12.793 34.728 -.69091 5.6894 -12.363 29.473 -8.2534 15.798 -6.0749 -.004 -10.387 4.4156 -7.7703 -4.2166 -13.251 2.1692 5.6551 5.4658 -8.5676 11.425 -7.9524 8.9446 -38.498 31.676 -12.363 38.166l2.9306 3.0656 z m 66.567 -77.885 c 2.9469 -.24972 -.84391 3.519 0 0 z m -11.588 25.332 c -3.1747.20111 1.0553 -4.7901 0 0 z m 7.546 -22.637 c -2.9468.24971.84391 -3.519 0 0 z m 1.3475 -8.3541 c 2.9469 -.24972 -.84391 3.519 0 0 z m -2.9644 5.6593 c 3.9376 -1.1186 -.29763 2.9945 0 0 z m -4.3119 1.3475 c 2.9469 -.24972 -.84391 3.519 0 0 z m -1.6169 4.5814 c 14.515 -6.6912 -2.1877 14.537 0 -.00025 z m -1.8864 6.1983 c 16.343 9.5585 -13.685 15.927 0 0 z m -5.1203 -8.3541 c 3.8616 -1.2703 -.15176 2.4517 0 0 z m -2.6949 13.744 c 9.5618 -26.391.9313 10.266 0 0 z m -1.617 6.4679 c 2.9468 -.24971 -.84392 3.519 0 0 z m -21.829 22.098 c -2.9468.24971.84391 -3.519 0 0 z m 0 -1.8864 c -4.3427 -2.3423 4.833 -1.4051 0 0 z m 7.276 17.786 c -.81295 -4.9256 5.9728.0431 0 0 z m -.80848 -5.3898 c -1.4302 -3.327 3.1883 -.7754 0 0 z m 4.5814 1.3475 c 1.0612 -7.6863 4.7122 -2.4741 0 0 z m 4.3119 -8.0847 c -5.632 4.1456 -2.2046 -2.9779 0 0 z m 3.5034 -18.595 c 4.4756 -8.7826 1.855 5.8441 0 0 z m 0 2.1559 c 3.8616 -1.2703 -.15176 2.4517 0 0 z m -.80848 1.3475 c 3.4555.0285.83333 4.6012 0 0 z m -.80847 2.6949 c 3.5346 -1.6878 1.1566 5.5265 0 0 z m 0 2.1559 c 2.9479 -.25032 -.93108 5.4872 0 0 z m -1.8864 3.7729 c 2.9184 4.3636 -12.402 11.826 0 .00025 z m -6.7373 11.588 c 3.3025 -4.63 1.1338 4.5575 0 0 z m .80847 2.6949 c 4.6954 2.7592 -1.8986 3.0093 0 0 z m -2.9644 -27.758 c 4.4033 -.9471 -.68883 4.0956 0 0 z m -1.3474 2.1559 c 6.3656 2.5659 -11.629 17.063 0 -.00025 z m -2.6949 -2.1559 c 2.9469 -.24972 -.84391 3.519 0 0 z m -2.4254 2.1559 c 6.0364 2.3666 -10.651 9.4819 0 0 z m -9.7016 6.7373 c 2.6961 -9.8689 10.571 -6.4748 0 0 z m -6.1983 5.3898 c .44475 3.9185 -12.053 6.2261 0 0 z" fill="url(#gradient-one_left)"/><path id="one-middle" d="M 906.67 355.4 c .34356 -2.9836 3.6881 1.452 0 0 z m 63.598 -109.15 c -5.494 -3.9124 -8.2 -11.936 -18.522 -16.537 -16.088 -7.3002 -14.558 23.202 -23.498 31.666 -9.8342 14.794 -5.3838 13.085 -5.0741 16.569 -.10552 6.1302 -15.031 30.555 -8.5566 22.536 3.5378 -5.84 -9.3828 25.173 -8.6365 37.969 -3.949 13.683 -.91063 18.408 3.1116 19.001 6.609 8.7372 -7.1117.21992 -3.9413 18.219 -14.384 29.853 45.88 -3.561 23.345 -12.633 -.26531 -10.014 6.4681 4.0371 9.3312 -12.013 1.9245 -9.4664 12.205 -32.116 7.3774 -31.206 -1.6631 9.546 -16.008 5.6324 -5.3898.80847 -1.596 2.0947 12.837 -21.697 10.288 -21.559 -8.1017 1.0896 13.42 -14.802 2.6472 2.156 9.0068 -12.345 9.8212 -34.457 18.056 -48.238 -1.3699 -1.8937 -3.7605 -3.4876 -.53823 -6.7378 z m  906.67 359.43 c 3.5776 2.0442 3.3519 -.71328 0 0 z m 40.693 -45.005 c 4.6625 2.0172 1.2133 -14.696 -2.6949 -2.4254.92709 8.0751 -2.3655 1.8298 2.6949 2.4254 z" fill="url(#gradient-one_middle)"/><path id="one-bottom" d="M 960.04 372.38 c -13.413 -1.2146 -36.176 1.9989 -12.666 -1.8864 19.742 -7.0428 -14.198 4.1068 -10.969 -5.5884 -4.0342 -9.7258 -7.2941 1.406 -20.022 -.87938 -16.218 9.8065 -62.619 15.75 -32.07 36.112 14.536 8.0446 29.655 -.3796 41.502 -6.7373 7.1689 2.7541 5.0502 -7.7375 9.7444 -4.1706 5.6767 -2.8004 -25.001 2.4112 -1.921 -2.7309 10.347 -3.5617 21.003 -5.8361 18.952 -10.076 -13.454 -.1904 4.2401 -5.3671 7.4501 -4.0421 z m -31.8 17.517 c 5.548 -3.3346 -1.1775 5.2345 0 0 z m -4.8508.53898 c -.71353 -3.3342 3.8502 -.37104 0 0 z m 15.9 -12.936 c -5.7235 -2.9176 3.8741 -.52505 0 0 z m 11.588 5.3898 c 7.4314 -6.2567 12.837 -2.7002 0 0 z" fill="url(#gradient-one_bottom)"/></g></symbol></defs><use href="#xeho91-logo_background" fill="url(#xeho91-logo_gradient)"/><use href="#xeho91-logo_logomark" fill="hsla(297deg, 84%, 10%, 1)" filter="url(#xeho91-logo_shadow)"/></svg>